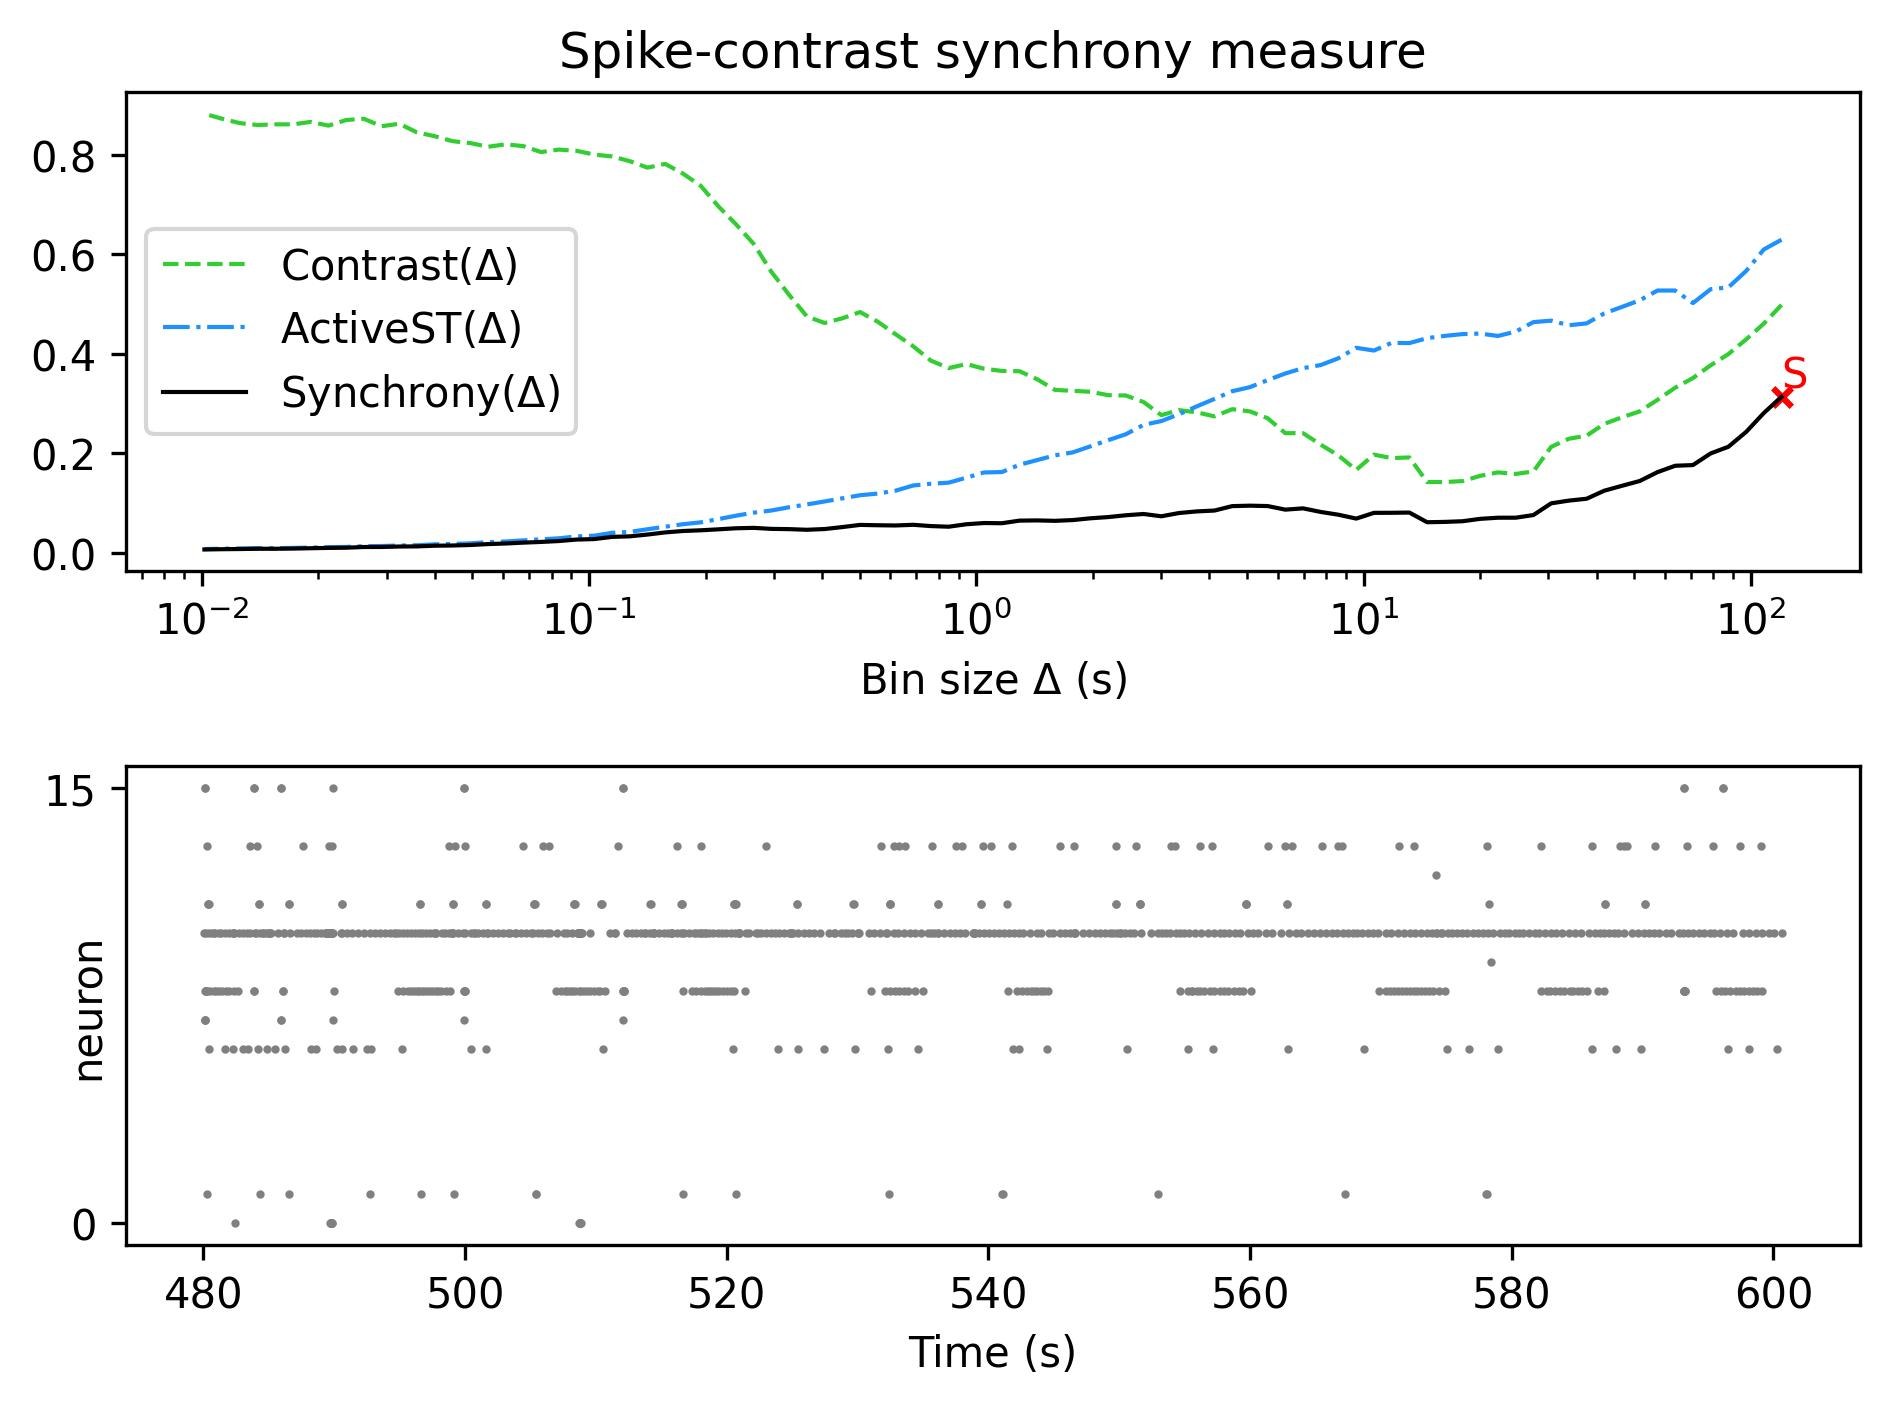

The data file committed next to this chart (first rows):
, Spike-contrast (120.0 s), Spike-contrast (108.0 s), Spike-contrast (97.2 s), Spike-contrast (87.48 s), Spike-contrast (78.732 s), Spike-contrast (70.859 s), Spike-contrast (63.773 s), Spike-contrast (57.396 s), Spike-contrast (51.656 s), Spike-contrast (46.49 s), Spike-contrast (41.841 s), Spike-contrast (37.657 s), Spike-contrast (33.892 s), Spike-contrast (30.502 s), Spike-contrast (27.452 s), Spike-contrast (24.707 s), Spike-contrast (22.236 s), Spike-contrast (20.013 s), Spike-contrast (18.011 s), Spike-contrast (16.21 s), Spike-contrast (14.589 s), Spike-contrast (13.13 s), Spike-contrast (11.817 s)
0, 0.3134, 0.2808, 0.2427, 0.2129, 0.1996, 0.1762, 0.1748, 0.1619, 0.1442, 0.1345, 0.1247, 0.1085, 0.1047, 0.09925, 0.07571, 0.07037, 0.07035, 0.06808, 0.06325, 0.06192, 0.06127, 0.08069, 0.08025
